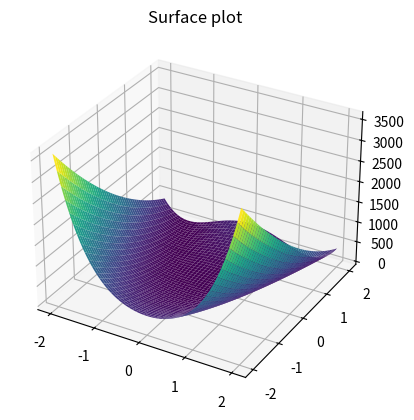

Reproduce this figure in Python.
from mpl_toolkits import mplot3d
import numpy as np
import matplotlib.pyplot as plt

# x = np.outer(np.linspace(-2, 2, 30), np.ones(30))
x = y = np.linspace(-2,2,1000)

# y = x.copy().T # transpose
x, y = np.meshgrid(x, y)

a = 1
b = 100
#z = np.cos(x ** 2 + y ** 2)
z = (a-x)**2 + b*(y-x**2)**2


fig = plt.figure()
ax = plt.axes(projection='3d')

ax.plot_surface(x, y, z,cmap='viridis', edgecolor='none')
ax.set_title('Surface plot')
# plt.contourf(x,y,z)
plt.show()
